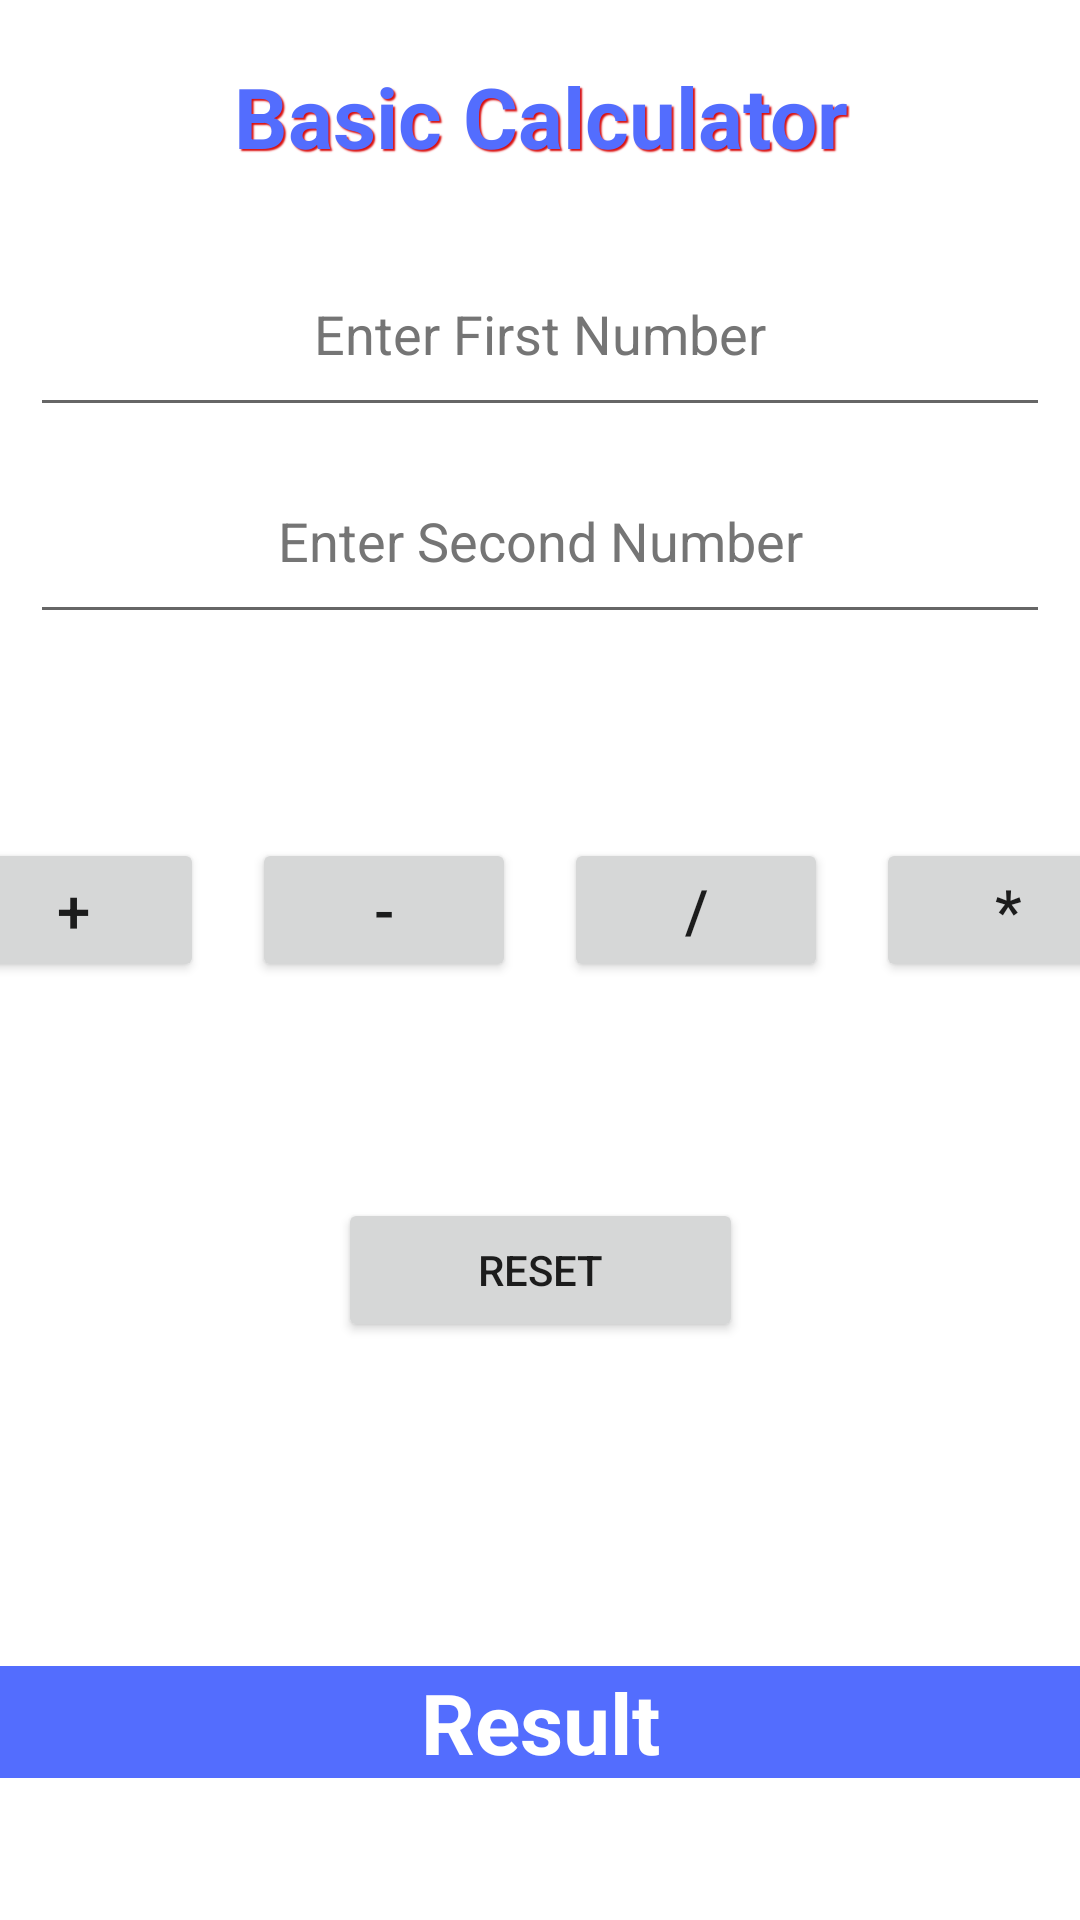

Write the Android layout XML for this screen, with the resource values it uses.
<!-- AndroidManifest.xml: application theme Theme.TestForClass -->
<!-- res/layout/fragment_main.xml -->
<?xml version="1.0" encoding="utf-8"?>
<androidx.constraintlayout.widget.ConstraintLayout xmlns:android="http://schemas.android.com/apk/res/android"
    xmlns:app="http://schemas.android.com/apk/res-auto"
    xmlns:tools="http://schemas.android.com/tools"
    android:layout_width="match_parent"
    android:layout_height="match_parent"
    tools:context=".MainFragment">

    <TextView
        android:id="@+id/appNameView"
        android:layout_width="wrap_content"
        android:layout_height="wrap_content"
        android:padding="20dp"
        android:shadowColor="@color/red"
        android:shadowDx="1.8"
        android:shadowDy="1.8"
        android:shadowRadius="0.8"
        android:text="@string/basic_calculator"
        android:textAlignment="center"
        android:textColor="@color/blue_190"
        android:textSize="28sp"
        android:textStyle="bold"
        app:layout_constraintEnd_toEndOf="parent"
        app:layout_constraintStart_toStartOf="parent"
        app:layout_constraintTop_toTopOf="parent" />

    <EditText
        android:id="@+id/enterFirstNumber"
        android:layout_width="match_parent"
        android:layout_height="wrap_content"
        android:layout_marginHorizontal="10dp"
        android:ems="10"
        android:hint="@string/enter_first_number"
        android:inputType="number"
        android:minHeight="65dp"
        android:textAlignment="center"
        android:textColorHint="@color/grey_for_hint"
        app:layout_constraintEnd_toEndOf="parent"
        app:layout_constraintStart_toStartOf="parent"
        app:layout_constraintTop_toBottomOf="@+id/appNameView"
        android:importantForAutofill="no"/>

    <EditText
        android:id="@+id/enterSecondNumber"
        android:layout_width="match_parent"
        android:layout_height="wrap_content"
        android:layout_marginHorizontal="10dp"
        android:layout_marginTop="4dp"
        android:ems="10"
        android:hint="@string/enter_second_number"
        android:inputType="number"
        android:minHeight="65dp"
        android:textAlignment="center"
        android:textColorHint="@color/grey_for_hint"
        app:layout_constraintEnd_toEndOf="parent"
        app:layout_constraintHorizontal_bias="0.526"
        app:layout_constraintStart_toStartOf="parent"
        app:layout_constraintTop_toBottomOf="@+id/enterFirstNumber"
        android:importantForAutofill="no"/>

    <Button
        android:id="@+id/minus"
        android:layout_width="wrap_content"
        android:layout_height="wrap_content"
        android:layout_marginStart="8dp"
        android:layout_marginTop="68dp"
        android:layout_marginEnd="8dp"
        android:text="@string/minus"
        android:textSize="20sp"
        app:layout_constraintEnd_toStartOf="@+id/divide"
        app:layout_constraintStart_toEndOf="@+id/plus"
        app:layout_constraintTop_toBottomOf="@+id/enterSecondNumber"/>

    <Button
        android:id="@+id/plus"
        android:layout_width="wrap_content"
        android:layout_height="wrap_content"
        android:layout_marginStart="8dp"
        android:layout_marginTop="68dp"
        android:layout_marginEnd="8dp"
        android:text="@string/plus"
        android:textSize="20sp"
        app:layout_constraintEnd_toStartOf="@+id/minus"
        app:layout_constraintHorizontal_bias="0.0"
        app:layout_constraintStart_toStartOf="parent"
        app:layout_constraintTop_toBottomOf="@+id/enterSecondNumber"/>

    <Button
        android:id="@+id/multiply"
        android:layout_width="wrap_content"
        android:layout_height="wrap_content"
        android:layout_marginStart="8dp"
        android:layout_marginTop="68dp"
        android:layout_marginEnd="8dp"
        android:text="@string/multiply"
        android:textSize="20sp"
        app:layout_constraintEnd_toEndOf="parent"
        app:layout_constraintStart_toEndOf="@+id/divide"
        app:layout_constraintTop_toBottomOf="@+id/enterSecondNumber"/>

    <Button
        android:id="@+id/divide"
        android:layout_width="wrap_content"
        android:layout_height="wrap_content"
        android:layout_marginStart="8dp"
        android:layout_marginTop="68dp"
        android:layout_marginEnd="8dp"
        android:text="@string/divide"
        android:textSize="20sp"
        app:layout_constraintEnd_toStartOf="@+id/multiply"
        app:layout_constraintStart_toEndOf="@+id/minus"
        app:layout_constraintTop_toBottomOf="@+id/enterSecondNumber"/>

    <Button
        android:id="@+id/reset"
        android:layout_width="135dp"
        android:layout_height="48dp"
        android:layout_marginTop="72dp"
        android:text="@string/reset"
        app:layout_constraintEnd_toEndOf="parent"
        app:layout_constraintStart_toStartOf="parent"
        app:layout_constraintTop_toBottomOf="@+id/divide"
        tools:ignore="UsingOnClickInXml"/>

    <TextView
        android:id="@+id/result"
        android:layout_width="match_parent"
        android:layout_height="wrap_content"
        android:layout_marginTop="108dp"
        android:background="@color/blue_190"
        android:text="@string/result"
        android:textAlignment="center"
        android:textColor="@color/white"
        android:textSize="28sp"
        android:textStyle="bold"
        app:layout_constraintBottom_toBottomOf="parent"
        app:layout_constraintEnd_toEndOf="parent"
        app:layout_constraintHorizontal_bias="0.0"
        app:layout_constraintStart_toStartOf="parent"
        app:layout_constraintTop_toBottomOf="@+id/reset"
        app:layout_constraintVertical_bias="0.0"/>

    <EditText
        android:id="@+id/field_for_result"
        android:layout_width="match_parent"
        android:layout_height="wrap_content"
        android:layout_marginTop="50dp"
        android:ems="10"
        android:inputType="number"
        android:hint="@string/hint_for_result"
        android:minHeight="48dp"
        android:textAlignment="center"
        app:layout_constraintTop_toBottomOf="@+id/result"
        tools:layout_editor_absoluteX="100dp"
        android:importantForAutofill="no"/>

</androidx.constraintlayout.widget.ConstraintLayout>
<!-- resources referenced by this layout -->
<resources>
  <color name="blue_190">#536DFE</color>
  <color name="grey_for_hint">#757575</color>
  <color name="red">#DA0F0F</color>
  <color name="white">#FFFFFFFF</color>
  <string name="basic_calculator">Basic Calculator</string>
  <string name="divide">/</string>
  <string name="enter_first_number">Enter First Number</string>
  <string name="enter_second_number">Enter Second Number</string>
  <string name="hint_for_result">result</string>
  <string name="minus">-</string>
  <string name="multiply">*</string>
  <string name="plus">+</string>
  <string name="reset">Reset</string>
  <string name="result">Result</string>
  <style name="Theme.TestForClass" parent="Theme.MaterialComponents.DayNight.DarkActionBar">
          
          <item name="colorPrimary">@color/purple_500</item>
          <item name="colorPrimaryVariant">@color/purple_700</item>
          <item name="colorOnPrimary">@color/white</item>
          
          <item name="colorSecondary">@color/teal_200</item>
          <item name="colorSecondaryVariant">@color/teal_700</item>
          <item name="colorOnSecondary">@color/black</item>
          
          <item name="android:statusBarColor" tools:targetApi="l">?attr/colorPrimaryVariant</item>
          
      </style>
  <color name="purple_500">#FF6200EE</color>
  <color name="purple_700">#FF3700B3</color>
  <color name="teal_200">#FF03DAC5</color>
  <color name="teal_700">#FF018786</color>
  <color name="black">#FF000000</color>
</resources>
